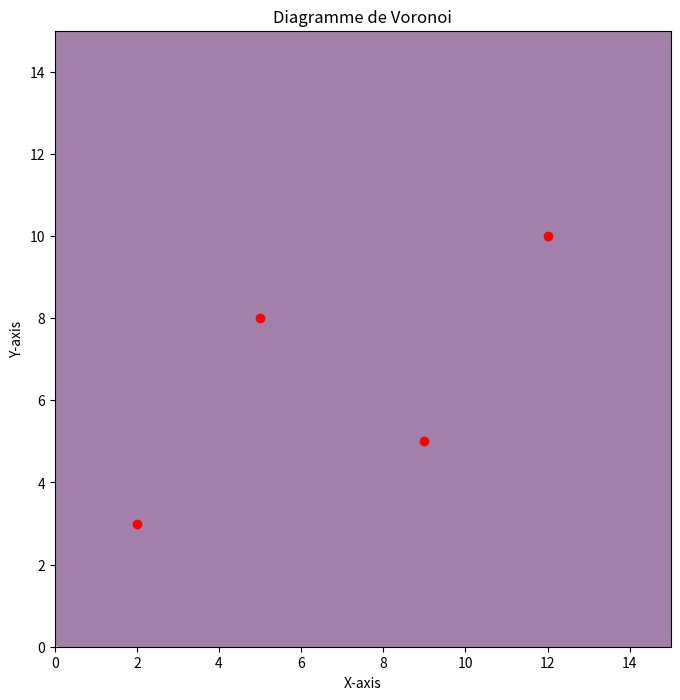

Generate this figure with matplotlib:
# Algo diagramme de Voronoï

import matplotlib.pyplot as plt
import numpy as np

def voronoi(points, xlim, ylim):
    x_min, x_max = xlim
    y_min, y_max = ylim
    
    # Générer une grille de points pour la visualisation
    x, y = np.meshgrid(np.linspace(x_min, x_max, 500), np.linspace(y_min, y_max, 500))
    positions = np.vstack([x.ravel(), y.ravel()])
    
    voronoi_diagram = np.zeros_like(x, dtype=int)
    
    for i, point in enumerate(points):
        distances = np.linalg.norm(positions - np.array(point)[:, None, None], axis=0)
        voronoi_diagram[np.unravel_index(np.argmin(distances, axis=0), x.shape)] = i + 1
    
    return voronoi_diagram

def plot_voronoi(points, voronoi_diagram, xlim, ylim):
    plt.figure(figsize=(8, 8))
    
    plt.imshow(voronoi_diagram, extent=(xlim[0], xlim[1], ylim[0], ylim[1]), origin='lower', cmap='viridis', alpha=0.5)
    plt.scatter(*zip(*points), c='red', marker='o')
    
    plt.xlim(xlim)
    plt.ylim(ylim)
    
    plt.title('Diagramme de Voronoi')
    plt.xlabel('X-axis')
    plt.ylabel('Y-axis')
    
    plt.show()

# Exemple d'utilisation
points = [(2, 3), (5, 8), (9, 5), (12, 10)]
xlim = (0, 15)
ylim = (0, 15)

voronoi_diagram = voronoi(points, xlim, ylim)
plot_voronoi(points, voronoi_diagram, xlim, ylim)